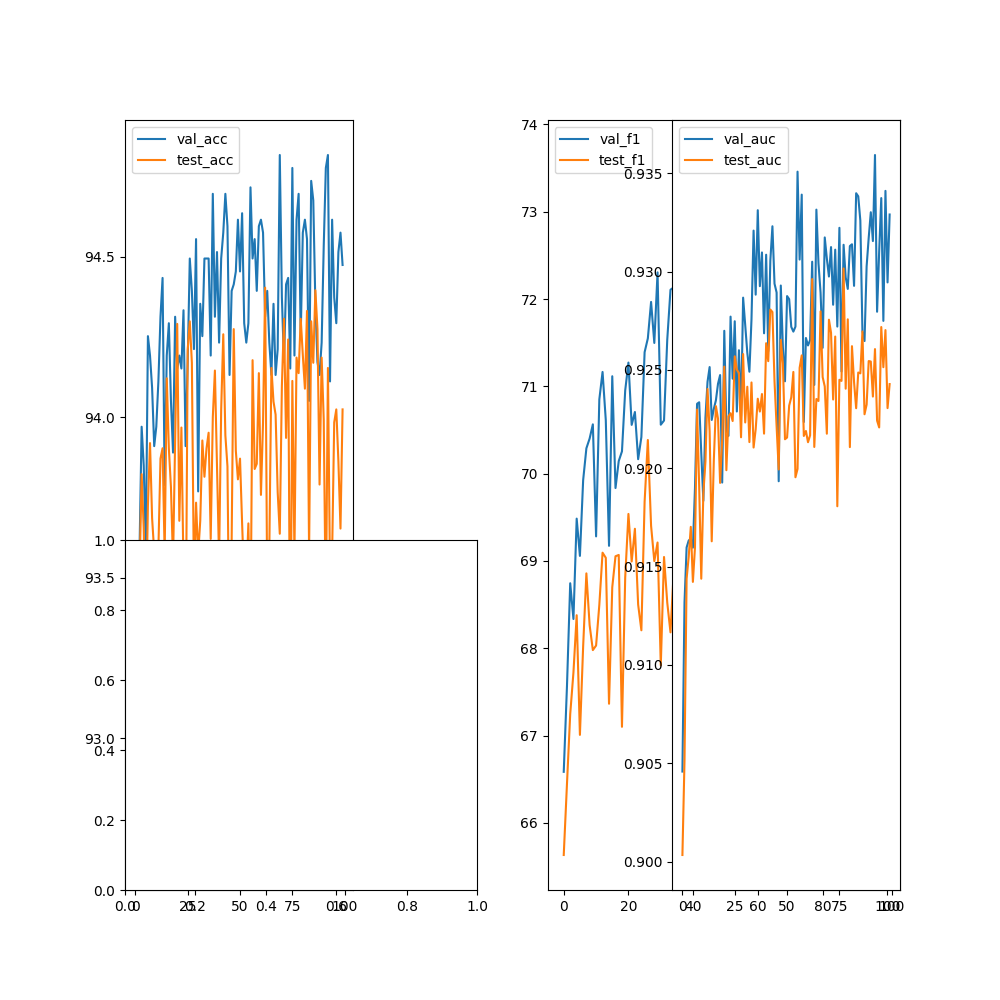

The table this chart was drawn from, first rows:
epoch, val_acc, val_f1, val_precision, val_recall, val_auc, test_acc, test_f1, test_precision, test_recall, test_auc
0, 93.18, 66.58, 0, 0, 0.9046, 92.64, 65.63, 0, 0, 0.9003
1, 93.1, 67.57, 0, 0, 0.9132, 93.48, 66.45, 0, 0, 0.9052
2, 93.59, 68.74, 0, 0, 0.916, 93.52, 67.25, 0, 0, 0.9144
3, 93.97, 68.33, 0, 0, 0.9163, 93.82, 67.72, 0, 0, 0.9155
4, 93.85, 69.48, 0, 0, 0.9164, 93.65, 68.38, 0, 0, 0.917
5, 93.59, 69.06, 0, 0, 0.916, 93.35, 67.01, 0, 0, 0.9142
6, 94.25, 69.92, 0, 0, 0.919, 93.73, 68.02, 0, 0, 0.916
7, 94.19, 70.29, 0, 0, 0.9233, 93.92, 68.86, 0, 0, 0.923
8, 94.09, 70.4, 0, 0, 0.9234, 93.69, 68.26, 0, 0, 0.9191
9, 93.91, 70.56, 0, 0, 0.9208, 93.58, 67.98, 0, 0, 0.9144
10, 93.97, 69.28, 0, 0, 0.9183, 93.4, 68.03, 0, 0, 0.9187
11, 94.11, 70.85, 0, 0, 0.9226, 93.59, 68.5, 0, 0, 0.9203
12, 94.31, 71.16, 0, 0, 0.9244, 93.87, 69.09, 0, 0, 0.924
13, 94.43, 70.61, 0, 0, 0.9251, 93.9, 69.04, 0, 0, 0.9219
14, 93.79, 69.17, 0, 0, 0.9225, 93.57, 67.36, 0, 0, 0.9163
15, 94.19, 71.12, 0, 0, 0.923, 94.12, 68.7, 0, 0, 0.9204
16, 94.29, 69.83, 0, 0, 0.9235, 93.9, 69.05, 0, 0, 0.9232
17, 94.05, 70.14, 0, 0, 0.9243, 93.78, 69.07, 0, 0, 0.9225
18, 93.89, 70.26, 0, 0, 0.9247, 93.55, 67.1, 0, 0, 0.9193
19, 94.31, 70.95, 0, 0, 0.9193, 93.93, 68.81, 0, 0, 0.9215
20, 94.15, 71.27, 0, 0, 0.927, 94.29, 69.54, 0, 0, 0.9252
21, 94.19, 70.56, 0, 0, 0.9219, 93.68, 68.99, 0, 0, 0.9199
22, 94.15, 70.71, 0, 0, 0.9216, 93.97, 69.37, 0, 0, 0.9226
23, 94.33, 70.17, 0, 0, 0.9277, 93.52, 68.5, 0, 0, 0.9228
24, 93.91, 70.42, 0, 0, 0.9246, 93.22, 68.21, 0, 0, 0.9224
25, 94.17, 71.39, 0, 0, 0.9275, 94.21, 69.68, 0, 0, 0.9257
26, 94.49, 71.55, 0, 0, 0.9229, 94.3, 70.39, 0, 0, 0.925
27, 94.39, 71.97, 0, 0, 0.926, 94.17, 69.4, 0, 0, 0.9249
28, 94.21, 71.5, 0, 0, 0.9227, 93.48, 69, 0, 0, 0.9216
29, 94.56, 72.31, 0, 0, 0.9287, 93.73, 69.21, 0, 0, 0.9258
30, 93.77, 70.56, 0, 0, 0.9273, 93.57, 67.8, 0, 0, 0.9223
31, 94.35, 70.61, 0, 0, 0.9259, 93.68, 69.05, 0, 0, 0.9241
32, 94.25, 71.53, 0, 0, 0.9249, 93.93, 68.52, 0, 0, 0.9213
33, 94.49, 72.11, 0, 0, 0.9276, 93.81, 68.18, 0, 0, 0.9244
34, 94.49, 72.13, 0, 0, 0.9321, 93.9, 68.88, 0, 0, 0.9211
35, 94.49, 72.36, 0, 0, 0.9288, 93.95, 69.05, 0, 0, 0.922
36, 94.19, 72.25, 0, 0, 0.9331, 93.62, 68.58, 0, 0, 0.9235
37, 94.7, 72.33, 0, 0, 0.9293, 94, 69.37, 0, 0, 0.9229
38, 94.31, 72.08, 0, 0, 0.931, 94.15, 69.1, 0, 0, 0.9238
39, 94.52, 72.47, 0, 0, 0.9269, 93.85, 68.27, 0, 0, 0.9218
40, 94.23, 72.46, 0, 0, 0.9309, 93.56, 68.3, 0, 0, 0.9264
41, 94.49, 72, 0, 0, 0.926, 94.02, 68.57, 0, 0, 0.9254
42, 94.58, 72.05, 0, 0, 0.9306, 94.26, 69.78, 0, 0, 0.9281
43, 94.7, 72.64, 0, 0, 0.9323, 93.94, 70.11, 0, 0, 0.9279
44, 94.6, 72.44, 0, 0, 0.9294, 93.85, 69.25, 0, 0, 0.9244
45, 94.13, 71.42, 0, 0, 0.9289, 93.21, 67.48, 0, 0, 0.9221
46, 94.39, 71.11, 0, 0, 0.9193, 93.61, 68.3, 0, 0, 0.9199
47, 94.41, 71.94, 0, 0, 0.9293, 94.27, 69.42, 0, 0, 0.9265
48, 94.45, 71.72, 0, 0, 0.9261, 93.9, 69.58, 0, 0, 0.9253
49, 94.62, 71.96, 0, 0, 0.9244, 93.81, 67.9, 0, 0, 0.9215
50, 94.45, 71.47, 0, 0, 0.9288, 93.87, 68.53, 0, 0, 0.9216
51, 94.64, 72.64, 0, 0, 0.9286, 93.67, 68.32, 0, 0, 0.9232
52, 94.29, 72.23, 0, 0, 0.9272, 93.48, 68.39, 0, 0, 0.9236
53, 94.23, 72.35, 0, 0, 0.927, 93.5, 68.59, 0, 0, 0.9249
54, 94.29, 71.71, 0, 0, 0.9272, 93.67, 68.72, 0, 0, 0.9195
55, 94.72, 72.47, 0, 0, 0.9351, 93.31, 67.23, 0, 0, 0.92
56, 94.49, 73.03, 0, 0, 0.9306, 94.18, 68.69, 0, 0, 0.9251
57, 94.56, 73.3, 0, 0, 0.9339, 93.84, 69.23, 0, 0, 0.9257
58, 94.39, 71.43, 0, 0, 0.9224, 93.85, 68.24, 0, 0, 0.9216
59, 94.6, 72.41, 0, 0, 0.9266, 94.14, 69.08, 0, 0, 0.9219
... 40 more rows
